Dataset: processed_data (GitHub, syedowaisi/elpv-pred). Classes: functional, mild, moderate, severe.

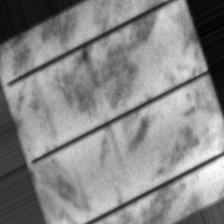
Label: moderate

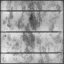
Label: functional

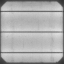
Label: moderate

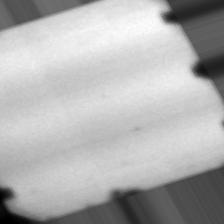
Label: mild

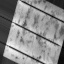
Label: mild

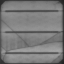
Label: severe
